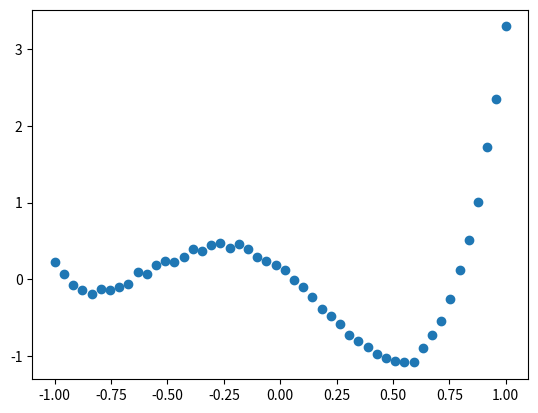

Generate this figure with matplotlib: (Note: this script raises an exception after producing the figure.)
import numpy as np
from scipy.special import eval_legendre
from scipy.optimize import linprog
from matplotlib import pyplot as plt

#a.
N = 50
x = np.linspace(-1,1,N)
a = np.array([-0.001, 0.01, 0.55, 1.5, 1.2])
epsilon = np.random.normal(0, 0.2**2, N)
y = a[0]*eval_legendre(0,x) + a[1]*eval_legendre(1,x) + \
  a[2]*eval_legendre(2,x) + a[3]*eval_legendre(3,x) + \
  a[4]*eval_legendre(4,x) + epsilon
plt.figure()
plt.scatter(x,y)
plt.savefig("prob3imgs/3a")

# need part b

#c
X = np.column_stack((eval_legendre(0,x), eval_legendre(1,x), \
                     eval_legendre(2,x), eval_legendre(3,x), \
                     eval_legendre(4,x)))
theta = np.linalg.lstsq(X, y, rcond=None)[0]
t     = np.linspace(-1, 1, 200)
yhat  = theta[0]*eval_legendre(0,t) + theta[1]*eval_legendre(1,t) + \
        theta[2]*eval_legendre(2,t) + theta[3]*eval_legendre(3,t) + \
        theta[4]*eval_legendre(4,t)
plt.scatter(x, y)
plt.plot(t, yhat, 'r')
plt.savefig('prob3imgs/3c')

#d
idx = [10,16,23,37,45]
y[idx] = 5
theta2 = np.linalg.lstsq(X, y, rcond=None)[0]
yhat2  = theta2[0]*eval_legendre(0,t) + theta2[1]*eval_legendre(1,t) + \
        theta2[2]*eval_legendre(2,t) + theta2[3]*eval_legendre(3,t) + \
        theta2[4]*eval_legendre(4,t)
plt.figure()
plt.scatter(x, y)
plt.plot(t, yhat2, 'r')
plt.savefig('prob3imgs/3d')
#line no longer matches the trend of the vast majority of the data, greatly influenced by outliers

#e
X_ = np.column_stack((np.ones(N), x, x**2, x**3, x**4))
A_ = np.vstack((np.hstack((X_,-np.identity(N))),np.hstack((-X_,-np.identity(N)))))
b = np.vstack((y.reshape(-1,1),-y.reshape(-1,1)))
c = np.column_stack((np.zeros((1,5)), np.ones((1,N))))

sol = linprog(c, A_ub=A_, b_ub=b, bounds=(None, None))
beta = sol['x'][:5]
u = sol['x'][5:]
yhat3  = beta[0] + beta[1]*t + beta[2]*t**2 + beta[3]*t**3 + beta[4]*t**4
plt.figure()
plt.scatter(x, y)
plt.plot(t, yhat3, 'r')
plt.savefig('prob3imgs/3f')